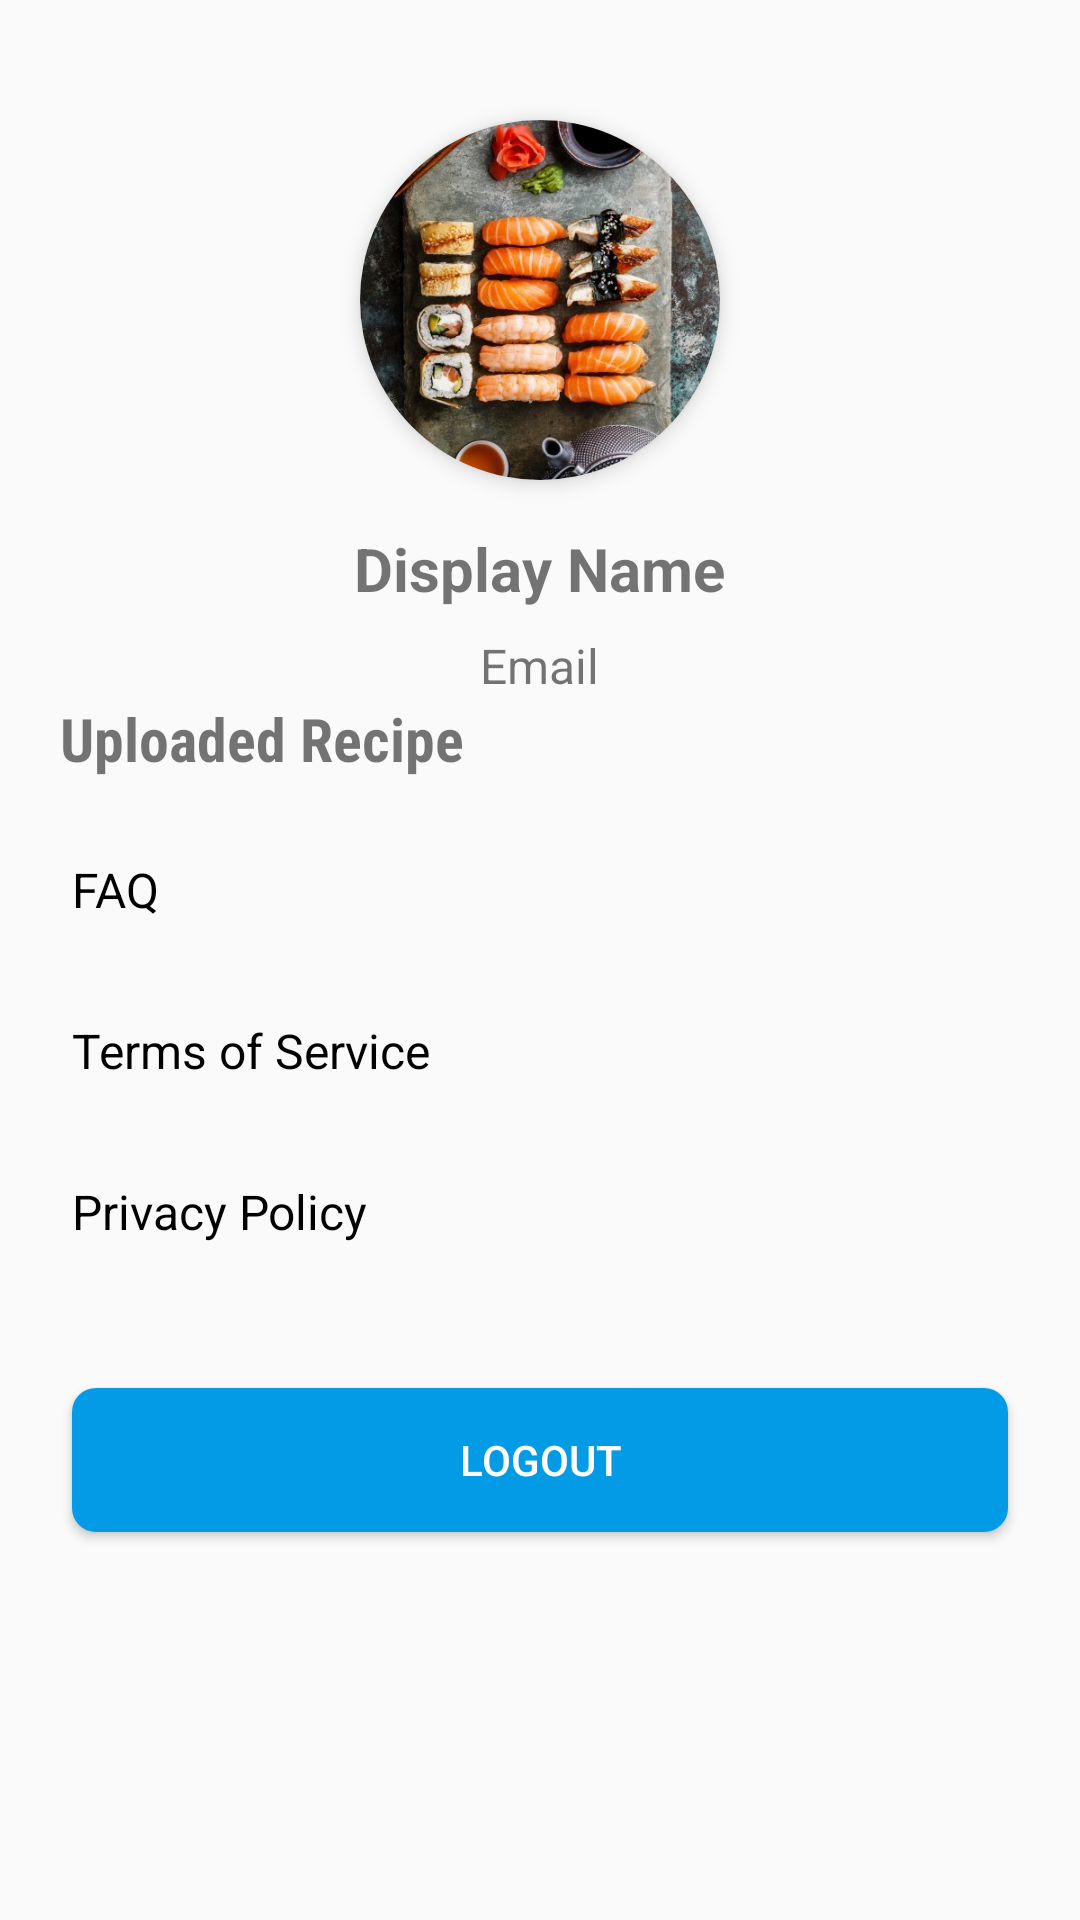

Reconstruct the res/layout file that produces this screen, plus the resources it refers to.
<!-- AndroidManifest.xml: application theme AppTheme -->
<!-- res/layout/fragment_profile.xml -->
<FrameLayout xmlns:android="http://schemas.android.com/apk/res/android"
    xmlns:app="http://schemas.android.com/apk/res-auto"
    xmlns:tools="http://schemas.android.com/tools"
    android:layout_width="match_parent"
    android:layout_height="match_parent"
    tools:context=".fragments.ProfileFragment">
    <LinearLayout
        android:layout_width="match_parent"
        android:layout_height="match_parent"
        android:orientation="vertical">
    
        <androidx.cardview.widget.CardView
            android:layout_width="wrap_content"
            android:layout_height="wrap_content"
            android:layout_gravity="center_horizontal"
            app:cardCornerRadius="120dp"
            android:layout_marginTop="40dp"
            app:cardElevation="4dp">

            <ImageView
                android:id="@+id/profileiv"
                android:layout_width="120dp"
                android:layout_height="120dp"
                android:src="@drawable/background"
                android:scaleType="centerCrop"
                android:background="@drawable/circle_background"/>

        </androidx.cardview.widget.CardView>


    
    <TextView
        android:id="@+id/displayNameTextView"
        android:layout_width="wrap_content"
        android:layout_height="wrap_content"
        android:text="Display Name"
        android:textSize="20sp"
        android:textStyle="bold"
        android:layout_gravity="center_horizontal"
        android:layout_marginTop="16dp"/>

    
    <TextView
        android:id="@+id/emailTextView"
        android:layout_width="wrap_content"
        android:layout_height="wrap_content"
        android:text="Email"
        android:textSize="16sp"
        android:layout_gravity="center_horizontal"
        android:layout_marginTop="8dp"/>



        <TextView
            android:layout_width="wrap_content"
            android:layout_height="wrap_content"
            android:text="Uploaded Recipe"
            android:fontFamily="sans-serif-condensed"
            android:textSize="20dp"
            android:layout_marginLeft="20dp"
            android:textStyle="bold"/>
    <androidx.recyclerview.widget.RecyclerView
        android:id="@+id/recyclerown"
        android:layout_width="match_parent"
        android:layout_height="wrap_content"
        android:paddingHorizontal="24dp"/>
    
    <LinearLayout
        android:id="@+id/faqLayout"
        android:layout_width="match_parent"
        android:layout_height="wrap_content"
        android:orientation="horizontal"
        android:gravity="center_vertical"
        android:paddingVertical="16dp"
        android:layout_marginTop="10dp"
        android:paddingHorizontal="24dp"
        android:clickable="true"
        android:focusable="true"
        android:background="?attr/selectableItemBackground">


        <TextView
            android:layout_width="0dp"
            android:layout_height="wrap_content"
            android:layout_weight="1"
            android:text="FAQ"
            android:textSize="16sp"
            android:textColor="@android:color/black"/>

        <ImageView
            android:layout_width="wrap_content"
            android:layout_height="wrap_content"
            android:src="@drawable/ic_arrowright"
            app:tint="@android:color/black"/>

    </LinearLayout>

    
    <LinearLayout
        android:id="@+id/termsLayout"
        android:layout_width="match_parent"
        android:layout_height="wrap_content"
        android:orientation="horizontal"
        android:gravity="center_vertical"
        android:paddingVertical="16dp"
        android:paddingHorizontal="24dp"
        android:clickable="true"
        android:focusable="true"
        android:background="?attr/selectableItemBackground">

        <TextView
            android:layout_width="0dp"
            android:layout_height="wrap_content"
            android:layout_weight="1"
            android:text="Terms of Service"
            android:textSize="16sp"
            android:textColor="@android:color/black"/>

        <ImageView
            android:layout_width="wrap_content"
            android:layout_height="wrap_content"
            android:src="@drawable/ic_arrowright"
            app:tint="@android:color/black"/>

    </LinearLayout>

    
    <LinearLayout
        android:id="@+id/privacyLayout"
        android:layout_width="match_parent"
        android:layout_height="wrap_content"
        android:orientation="horizontal"
        android:gravity="center_vertical"
        android:paddingVertical="16dp"
        android:paddingHorizontal="24dp"
        android:clickable="true"
        android:focusable="true"
        android:background="?attr/selectableItemBackground">

        <TextView
            android:layout_width="0dp"
            android:layout_height="wrap_content"
            android:layout_weight="1"
            android:text="Privacy Policy"
            android:textSize="16sp"
            android:textColor="@android:color/black"/>

        <ImageView
            android:layout_width="wrap_content"
            android:layout_height="wrap_content"
            android:src="@drawable/ic_arrowright"
            app:tint="@android:color/black"/>

    </LinearLayout>

    
    <Button
        android:id="@+id/logoutButton"
        android:layout_width="match_parent"
        android:layout_height="wrap_content"
        android:text="Logout"
        android:layout_marginHorizontal="24dp"
        android:layout_marginVertical="32dp"
        android:background="@drawable/button_background"
        android:backgroundTint="@color/light_blue_600"
        android:textColor="@android:color/white"/>


    </LinearLayout>
</FrameLayout>
<!-- resources referenced by this layout -->
<resources>
  <color name="light_blue_600">#FF039BE5</color>
  <!-- drawable background: jpg bitmap (drawable, 122182 bytes) -->
  <!-- drawable button_background (drawable) -->
  <shape xmlns:android="http://schemas.android.com/apk/res/android">
      <solid android:color="#FFF" /> 
      <corners android:radius="8dp" /> 
  </shape>
  <style name="AppTheme" parent="Theme.AppCompat.Light.NoActionBar">
          
          <item name="windowActionBar">false</item>
          <item name="windowNoTitle">true</item>
      </style>
</resources>
